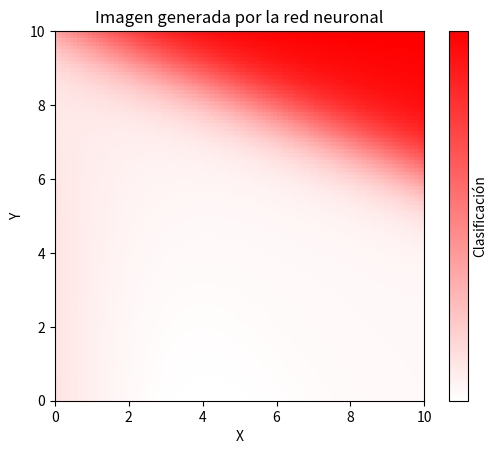

This chart was generated by the following Python code:
import numpy as np #operaciones numericas
import matplotlib.pyplot as plt #visualizacion en pantalla
import matplotlib.colors as mcolors #manipulacion de colores para el mapa de colores

class Barrido:
    def __init__(self, input_size, hidden_size, output_size):
        # Define la arquitectura de la red neuronal
        self.input_size = input_size
        self.hidden_size = hidden_size
        self.output_size = output_size

        # Genera los pesos aleatorios para las conexiones entre neuronas
        self.weights_input_hidden = np.random.randn(self.input_size, self.hidden_size)
        self.weights_hidden_output = np.random.randn(self.hidden_size, self.output_size)

        # Define la función de activación para las neuronas
        self.activation_function = self.sigmoid

    def sigmoid(self, x):
        # Función de activación sigmoidal
        return 1 / (1 + np.exp(-x))

    def predict(self, inputs):
        # Propagación hacia adelante (Forward propagation)
        hidden_layer_input = np.dot(inputs, self.weights_input_hidden)
        hidden_layer_output = self.activation_function(hidden_layer_input)

        output_layer_input = np.dot(hidden_layer_output, self.weights_hidden_output)
        output_layer_output = self.activation_function(output_layer_input)

        return output_layer_output

def generate_random_points(num_points, output_file):
    # Genera puntos aleatorios en el rectángulo [0, 10] x [0, 10]
    points = np.random.rand(num_points, 2) * 10
    return points

def custom_colormap():
    # Definir los colores y las posiciones de transición en el colormap
    colors = [(1.0, 1.0, 1.0), (1.0, 0.0, 0.0)]  # Blanco a Rojo
    positions = [0.0, 1.0]

    # Crear el colormap personalizado
    cmap = mcolors.LinearSegmentedColormap.from_list('custom_colormap', colors, N=256)

    return cmap

def plot_classification(image):
    # Obtener el colormap personalizado (rojo y blanco)
    cmap = custom_colormap()

    # Mostrar la imagen utilizando el colormap personalizado
    plt.imshow(image, extent=[0, 10, 0, 10], cmap=cmap)

    # Resto del código para configurar el gráfico (etiquetas, título, colorbar)
    plt.xlabel('X')
    plt.ylabel('Y')
    plt.title('Imagen generada por la red neuronal')
    plt.colorbar(ticks=[-1, 0, 1], label='Clasificación')
    plt.show()
    
def main():
    input_size = 2  # Dos dimensiones (coordenadas x, y)
    hidden_size = 5  # Número de neuronas en la capa oculta
    output_size = 1  # Una dimensión para la clasificación binaria (-1 o 1)

    neural_network = Barrido(input_size, hidden_size, output_size)

    # Genera puntos aleatorios en el rectángulo [0, 10] x [0, 10]
    points = generate_random_points(1000, "points.csv")

    # Clasifica los puntos con la red neuronal y crea una imagen
    image = np.zeros((100, 100))
    for i in range(100):
        for j in range(100):
            x = i / 100 * 10
            y = j / 100 * 10
            point = np.array([x, y])
            classification = neural_network.predict(point)
            image[i, j] = classification[0]

    # Grafica la imagen generada por la red neuronal
    plot_classification(image)

if __name__ == "__main__":
    main()
